28-way image classification set "calibration" from GitHub (wakin721/insect_identifier_android); label vocabulary: Acrida cinerea, Acrididae, Apidae, Asilidae, Carabidae, Coenagrionidae, Colias erate, Colias heos, Colias poliographus, Curculionidae, Elateridae, Eumolpidae, Libellulidae, Lycaenidae, Megachile, Myrmeleontidae, Noctuidae, Pentatomidae, Phragmatobia, Pieris rapae, Polygonia c-album, Pontia daplidice, Sarcophagidae, Scarabaeoidea, Syrphidae, Tachinidae, Tenebrionidae, Vespidae.

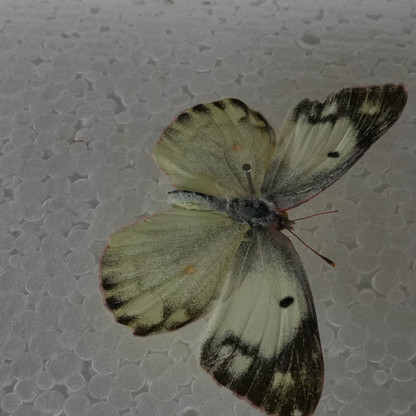
Label: Colias erate

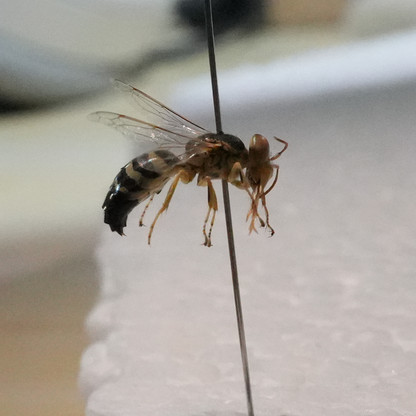
Label: Vespidae

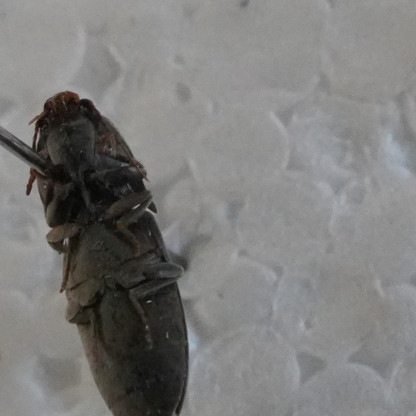
Label: Elateridae

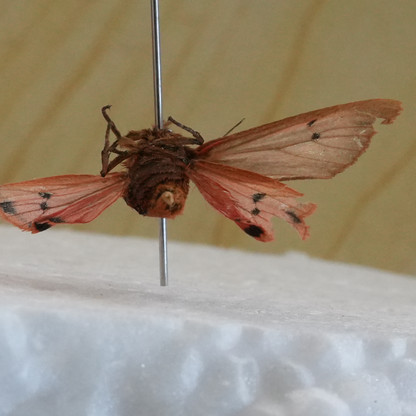
Label: Phragmatobia

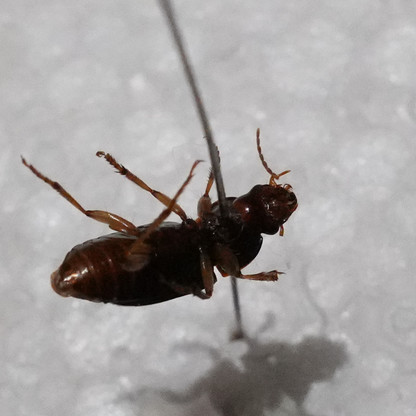
Label: Carabidae

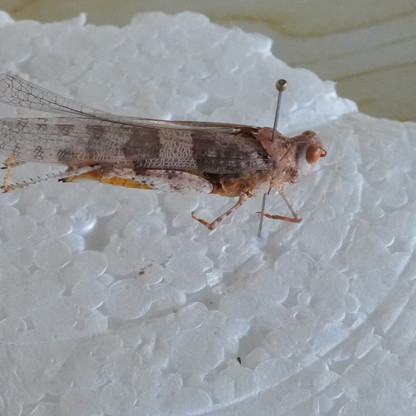
Label: Acrididae
